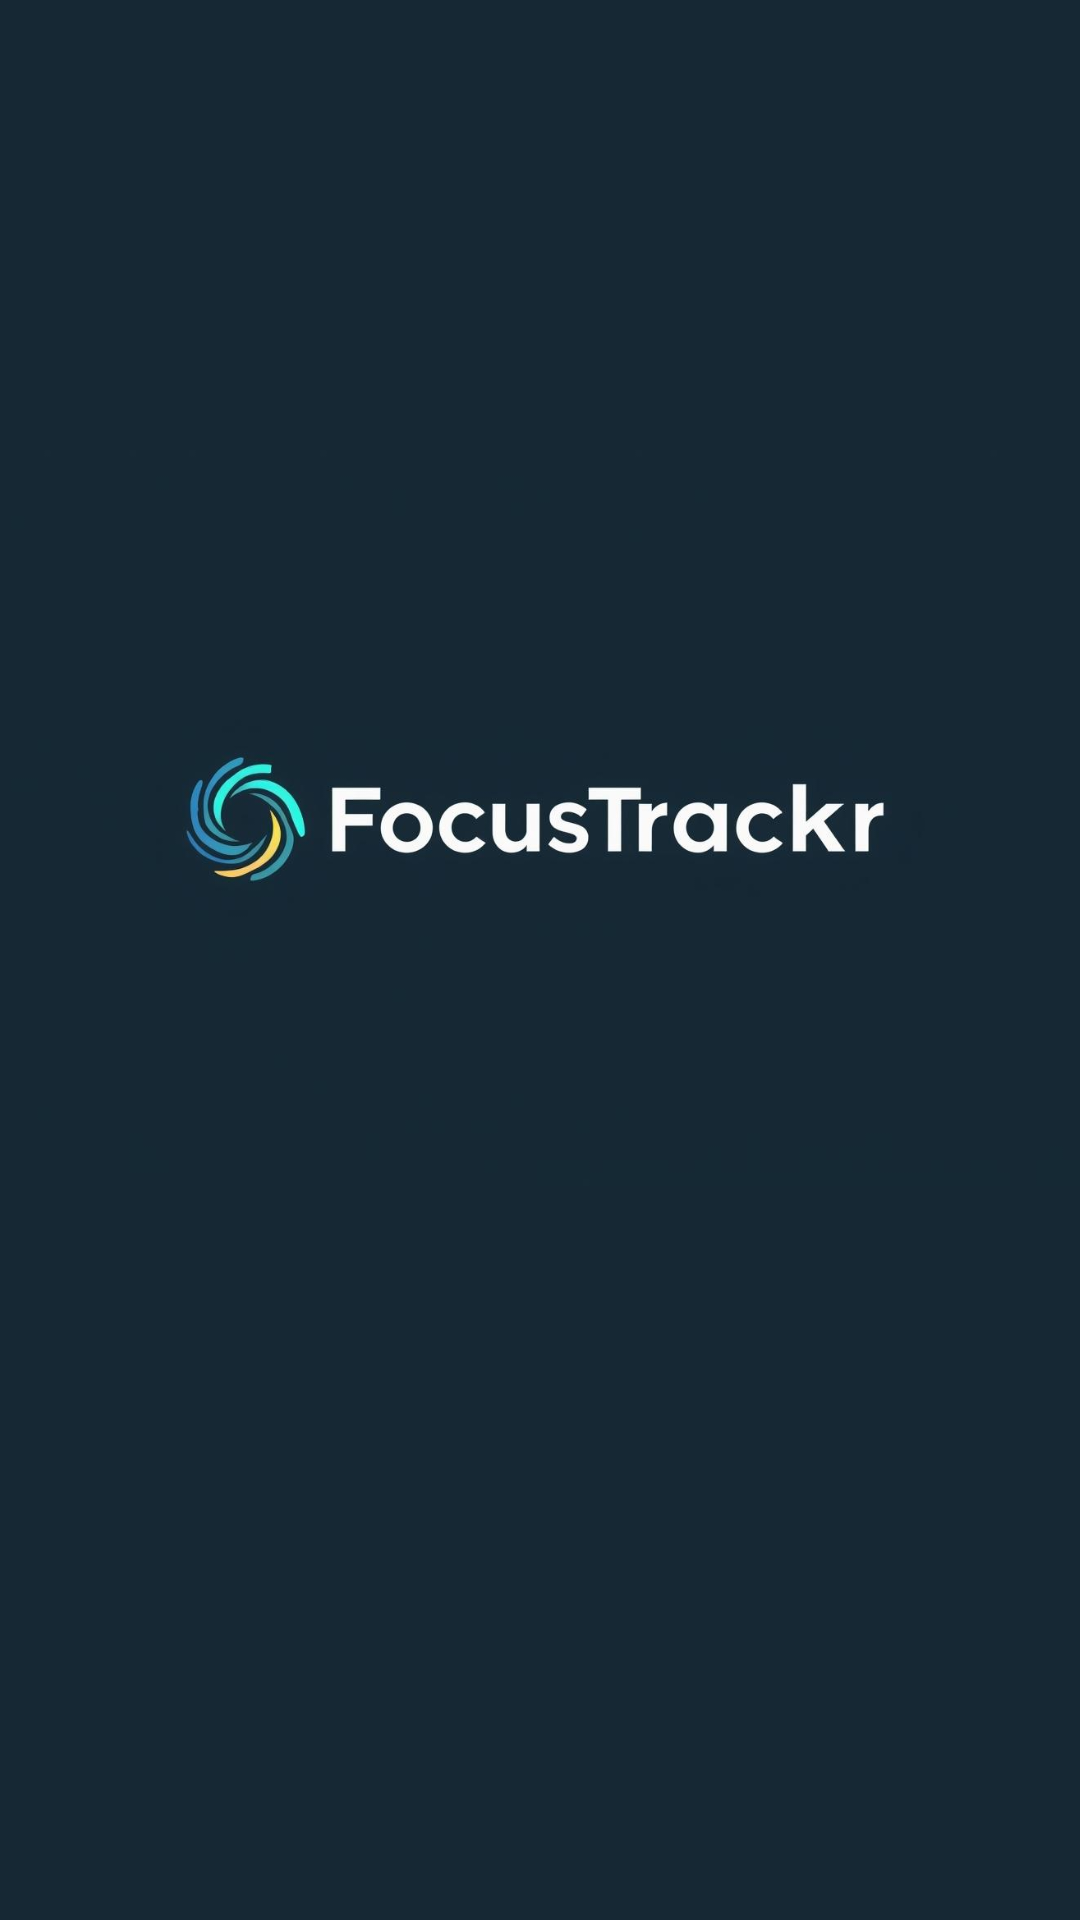

Android layout source for this screen:
<!-- AndroidManifest.xml: application theme Theme.FocusTrackr -->
<!-- res/layout/activity_splash.xml -->
<?xml version="1.0" encoding="utf-8"?>
<androidx.constraintlayout.widget.ConstraintLayout
    xmlns:android="http://schemas.android.com/apk/res/android"
    xmlns:app="http://schemas.android.com/apk/res-auto"
    android:layout_width="match_parent"
    android:layout_height="match_parent"
    android:background="@color/splash_background">

    <ImageView
        android:id="@+id/imgLogo"
        android:layout_width="438dp"
        android:layout_height="410dp"
        android:layout_marginBottom="12dp"
        android:contentDescription="@string/app_name"
        android:src="@drawable/logo"
        app:layout_constraintBottom_toBottomOf="parent"
        app:layout_constraintEnd_toEndOf="parent"
        app:layout_constraintHorizontal_bias="0.518"
        app:layout_constraintStart_toStartOf="parent"
        app:layout_constraintTop_toTopOf="parent"
        app:layout_constraintVertical_bias="0.31" />

</androidx.constraintlayout.widget.ConstraintLayout>
<!-- resources referenced by this layout -->
<resources>
  <color name="splash_background">#162834</color>
  <!-- drawable logo: jpg bitmap (drawable, 80086 bytes) -->
  <string name="app_name">FocusTrackr</string>
</resources>
